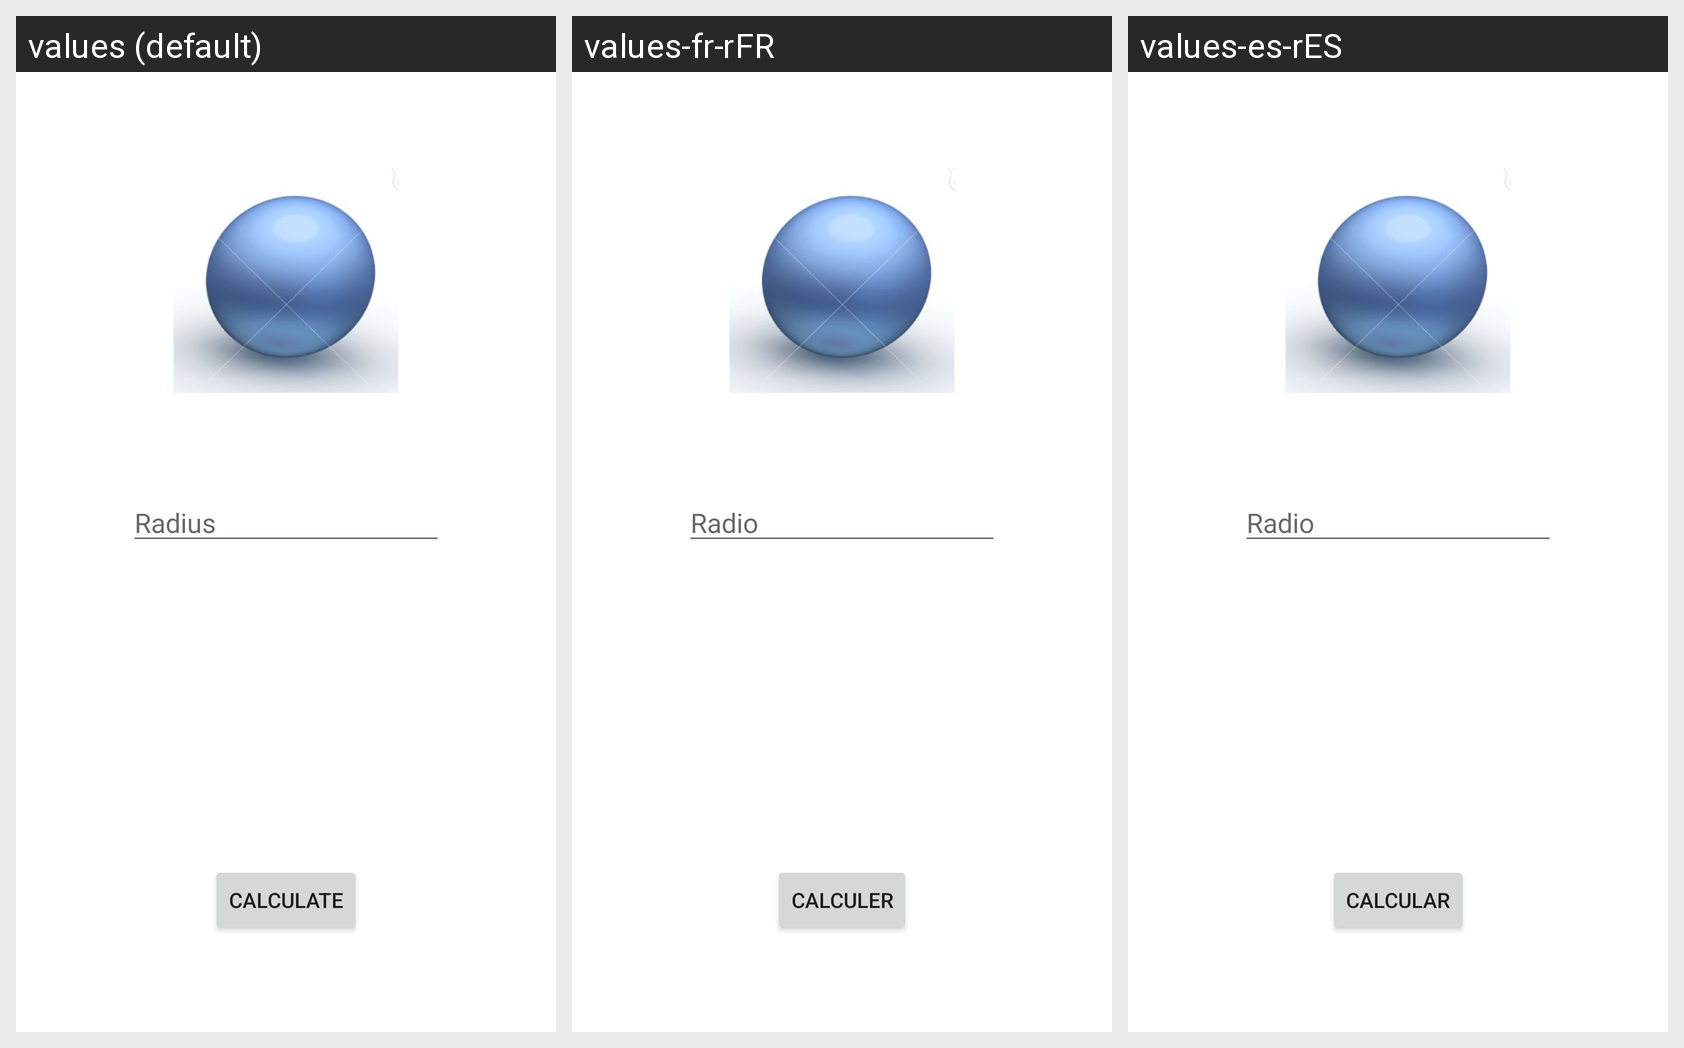

This grid shows one Android layout under several languages. Give, for every string resource on the screen, its name, the default text and each shown locale's text.
Android screen res/layout/activity_esfera.xml rendered under 3 locales, left to right: values (default), values-fr-rFR, values-es-rES. Device: Nexus 5 (rendered at 1080×1920; each locale shown at half size, 540×960, under a caption strip naming it); theme Theme.Volumenes.
Strings drawn on this screen, with the default value and each locale's value (text and hints the layout hard-codes, and strings that could not be matched under every locale, appear in the picture but are not listed):

calcular
  values: CALCULATE
  values-fr-rFR: CALCULER
  values-es-rES: CALCULAR

radio
  values: Radius
  values-fr-rFR: Radio
  values-es-rES: Radio
